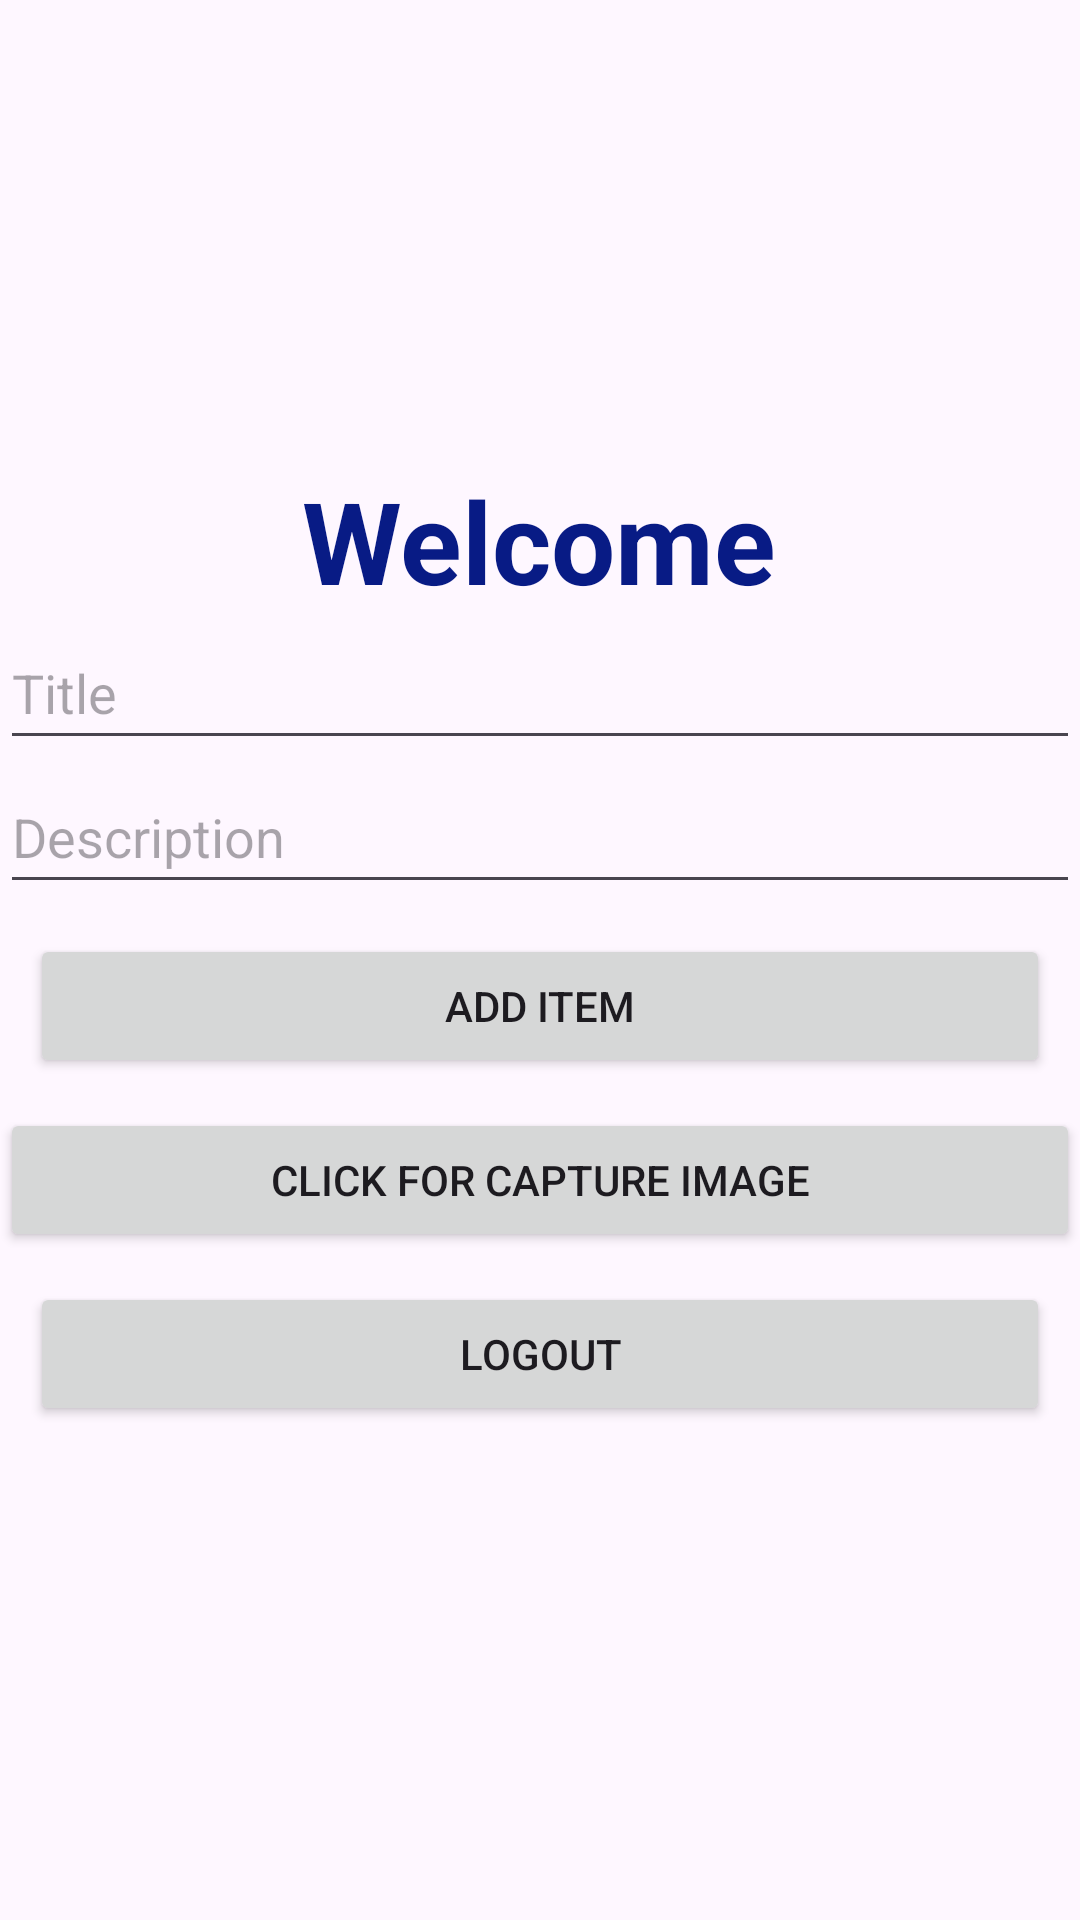

Android layout source for this screen:
<!-- AndroidManifest.xml: application theme Theme.MyNoteapp -->
<!-- res/layout/activity_home.xml -->
<?xml version="1.0" encoding="utf-8"?>
<LinearLayout xmlns:android="http://schemas.android.com/apk/res/android"
    xmlns:app="http://schemas.android.com/apk/res-auto"
    xmlns:tools="http://schemas.android.com/tools"
    android:id="@+id/main"
    android:orientation="vertical"
    android:gravity="center"
    android:layout_width="match_parent"
    android:layout_height="match_parent"
    tools:context=".Home">

    <TextView
        android:layout_width="wrap_content"
        android:layout_height="wrap_content"
        android:text="Welcome"
        android:textSize="38dp"
        android:textStyle="bold"
        android:textColor="#081B85"
        />

    <EditText
        android:layout_width="match_parent"
        android:layout_height="48dp"
        android:hint="Title"
        android:id="@+id/title" />
    <EditText
        android:layout_width="match_parent"
        android:layout_height="48dp"
        android:id="@+id/description"
        android:hint="Description"
        />

    <androidx.recyclerview.widget.RecyclerView
        android:layout_width="match_parent"
        android:layout_height="wrap_content"
        android:id="@+id/userrecycler"
        />



    <Button
        android:layout_width="match_parent"
        android:layout_height="wrap_content"
        android:text="Add Item"
        android:layout_margin="10dp"
        android:id="@+id/addItemButton" />

    <Button
        android:layout_width="match_parent"
        android:layout_height="wrap_content"
        android:text="Click for Capture Image"
        android:id="@+id/image"/>



    <Button
        android:id="@+id/logoutButton"
        android:layout_margin="10dp"
        android:layout_width="match_parent"
        android:layout_height="wrap_content"
        android:text="Logout" />



</LinearLayout>
<!-- resources referenced by this layout -->
<resources>
  <style name="Theme.MyNoteapp" parent="Base.Theme.MyNoteapp" />
  <style name="Base.Theme.MyNoteapp" parent="Theme.Material3.DayNight.NoActionBar">
          
          
      </style>
</resources>
